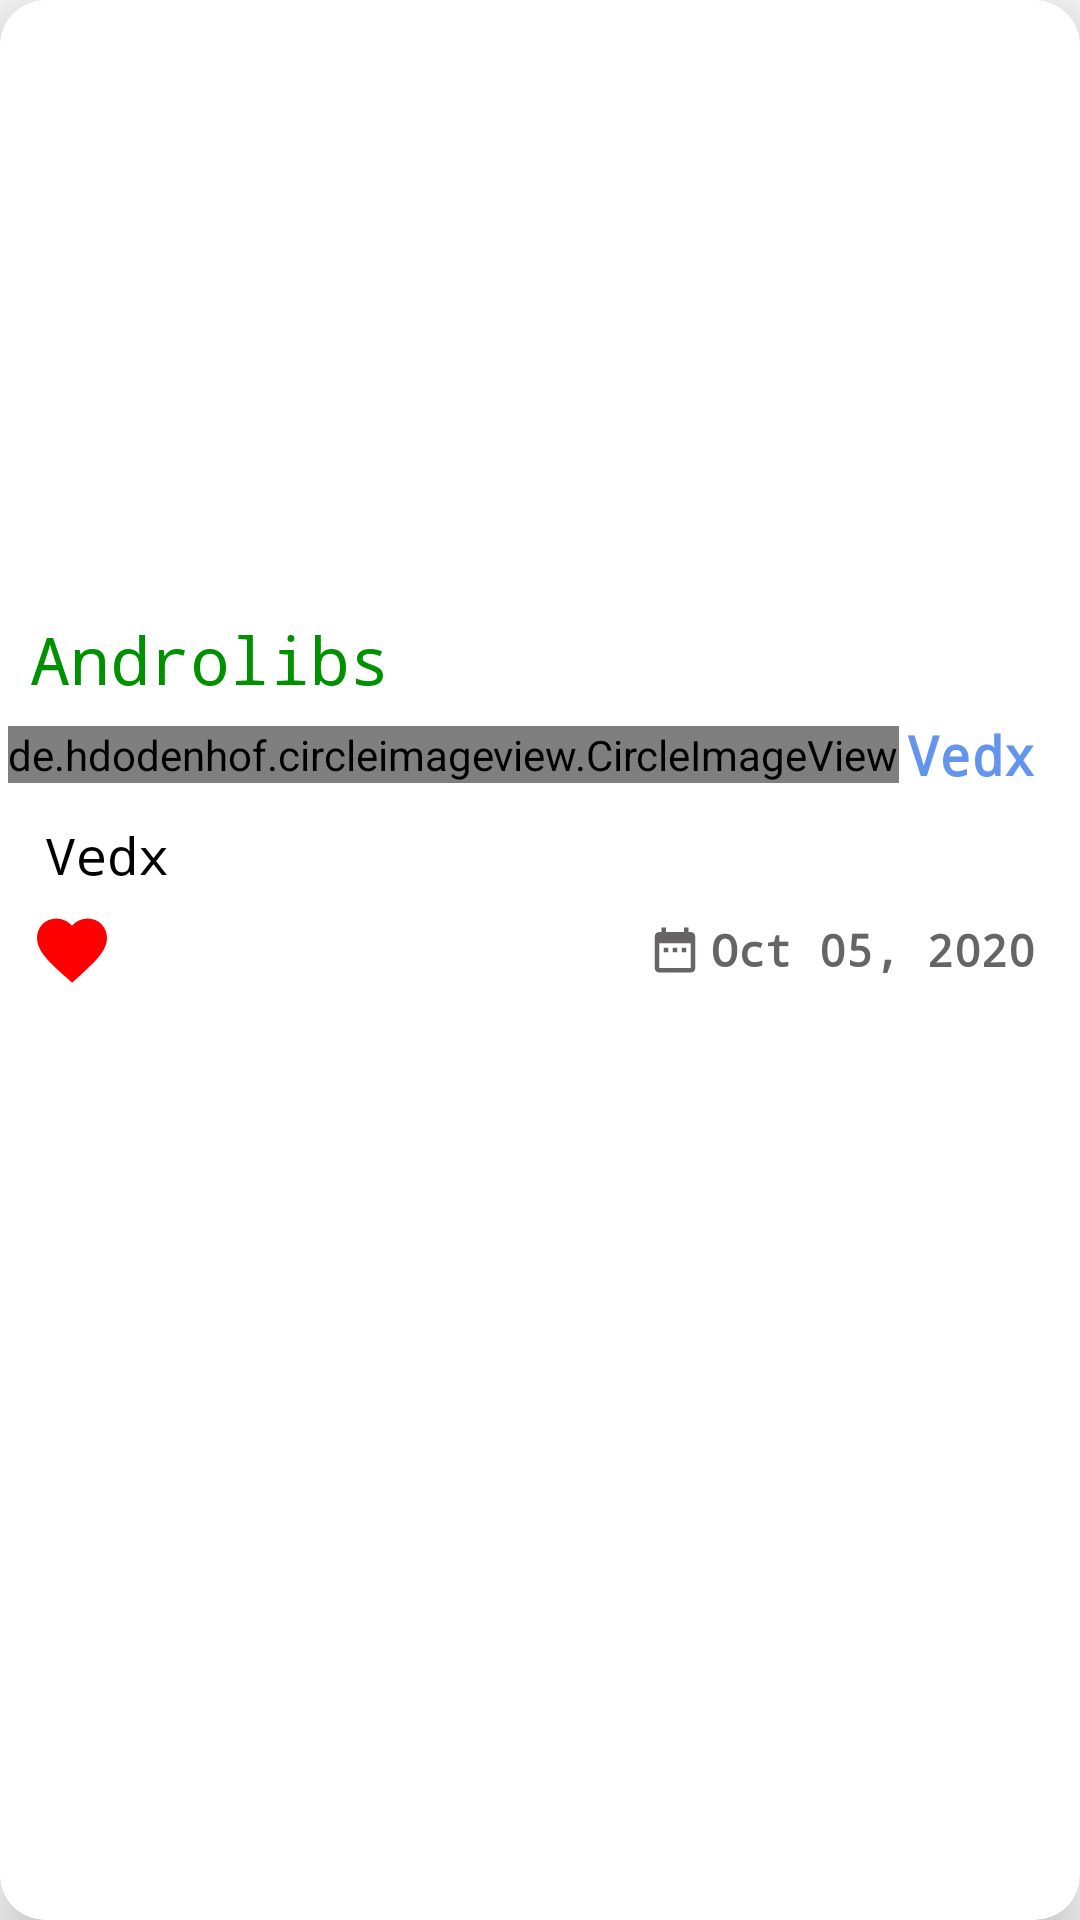

Write the Android layout XML for this screen, with the resource values it uses.
<!-- AndroidManifest.xml: application theme AppTheme -->
<!-- res/layout/library_item_layout.xml -->
<?xml version="1.0" encoding="utf-8"?>
<androidx.cardview.widget.CardView xmlns:android="http://schemas.android.com/apk/res/android"
    xmlns:app="http://schemas.android.com/apk/res-auto"
    android:layout_width="match_parent"
    android:layout_height="wrap_content"
    android:layout_marginStart="15dp"
    android:layout_marginTop="8dp"
    android:layout_marginEnd="15dp"
    android:layout_marginBottom="2dp"
    app:cardBackgroundColor="@android:color/white"
    app:cardCornerRadius="15dp"
    app:cardElevation="10dp">

    <LinearLayout
        android:layout_width="match_parent"
        android:layout_height="match_parent"
        android:orientation="vertical"
        android:paddingBottom="10dp">

        <ImageView

            android:id="@+id/library_image"
            android:layout_width="match_parent"
            android:layout_height="200dp" />

        <TextView
            android:id="@+id/library_name"
            android:layout_width="match_parent"
            android:layout_height="wrap_content"
            android:layout_marginStart="10dp"
            android:paddingTop="5dp"
            android:text="@string/app_name"
            android:textColor="@color/colorPrimary"
            android:textSize="22sp" />

        <androidx.constraintlayout.widget.ConstraintLayout
            android:layout_width="match_parent"
            android:layout_height="wrap_content">

            <TextView
                android:id="@+id/library_category_name"
                android:layout_width="wrap_content"
                android:layout_height="wrap_content"
                android:layout_marginStart="5dp"
                android:padding="5dp"
                android:text="@string/app_name"
                android:textColor="@color/dateRange"
                android:textSize="16sp"
                android:textStyle="bold"
                app:layout_constraintBottom_toBottomOf="parent"
                app:layout_constraintStart_toStartOf="parent"
                app:layout_constraintTop_toTopOf="parent" />

            <de.hdodenhof.circleimageview.CircleImageView
                android:layout_width="wrap_content"
                android:layout_height="wrap_content"
                android:src="@drawable/ic_user"
                app:layout_constraintBottom_toBottomOf="@+id/library_user_name"
                app:layout_constraintEnd_toStartOf="@+id/library_user_name"
                app:layout_constraintHorizontal_bias="0.98"
                app:layout_constraintStart_toEndOf="@+id/library_category_name"
                app:layout_constraintTop_toTopOf="@+id/library_user_name" />

            <TextView
                android:id="@+id/library_user_name"
                android:layout_width="wrap_content"
                android:layout_height="wrap_content"
                android:paddingStart="5dp"
                android:paddingTop="5dp"
                android:paddingEnd="15dp"
                android:paddingBottom="5dp"
                android:text="@string/vedx"
                android:textColor="@color/userColor"
                android:textSize="18sp"
                android:textStyle="bold"
                app:layout_constraintBottom_toBottomOf="parent"
                app:layout_constraintEnd_toEndOf="parent"
                app:layout_constraintTop_toTopOf="parent" />
        </androidx.constraintlayout.widget.ConstraintLayout>


        <TextView
            android:id="@+id/library_description"
            android:layout_width="match_parent"
            android:layout_height="wrap_content"
            android:padding="5dp"
            android:paddingStart="15dp"
            android:paddingEnd="15dp"
            android:paddingBottom="5dp"
            android:text="@string/vedx"
            android:textColor="@android:color/black"
            android:textSize="17sp" />

        <androidx.constraintlayout.widget.ConstraintLayout
            android:layout_width="match_parent"
            android:layout_height="wrap_content">

            <ImageView
                android:layout_width="wrap_content"
                android:layout_height="wrap_content"
                android:layout_marginEnd="2dp"
                android:paddingBottom="5dp"
                android:src="@drawable/ic_date_range"

                app:layout_constraintBottom_toBottomOf="@+id/library_date"
                app:layout_constraintEnd_toStartOf="@+id/library_date"
                app:layout_constraintTop_toTopOf="@+id/library_date" />

            <TextView
                android:id="@+id/library_date"
                android:layout_width="0dp"
                android:layout_height="wrap_content"
                android:layout_marginTop="5dp"
                android:paddingStart="1dp"
                android:paddingEnd="15dp"
                android:paddingBottom="5dp"
                android:text="@string/oct_05_2020"
                android:textAlignment="center"
                android:textColor="@color/dateRange"
                android:textSize="15sp"
                android:textStyle="bold"
                app:layout_constraintEnd_toEndOf="parent"
                app:layout_constraintTop_toTopOf="parent" />

            <ImageView
                android:id="@+id/padding"
                android:layout_width="wrap_content"
                android:layout_height="wrap_content"
                android:paddingStart="10dp"
                android:paddingEnd="5dp"
                android:src="@drawable/ic_favorite_color"
                app:layout_constraintBottom_toBottomOf="parent"
                app:layout_constraintStart_toStartOf="parent"
                app:layout_constraintTop_toTopOf="parent"
                app:layout_constraintVertical_bias="0.5" />

        </androidx.constraintlayout.widget.ConstraintLayout>

    </LinearLayout>

</androidx.cardview.widget.CardView>
<!-- resources referenced by this layout -->
<resources>
  <color name="colorPrimary">#009100</color>
  <color name="dateRange">#666464</color>
  <color name="userColor">#6495ed</color>
  <!-- drawable ic_date_range (drawable) -->
  <vector xmlns:android="http://schemas.android.com/apk/res/android"
      android:width="18dp"
      android:height="18dp"
  
      android:viewportWidth="24"
      android:viewportHeight="24">
      <path
          android:fillColor="#666464"
          android:pathData="M9,11L7,11v2h2v-2zM13,11h-2v2h2v-2zM17,11h-2v2h2v-2zM19,4h-1L18,2h-2v2L8,4L8,2L6,2v2L5,4c-1.11,0 -1.99,0.9 -1.99,2L3,20c0,1.1 0.89,2 2,2h14c1.1,0 2,-0.9 2,-2L21,6c0,-1.1 -0.9,-2 -2,-2zM19,20L5,20L5,9h14v11z" />
  </vector>
  <!-- drawable ic_favorite_color (drawable) -->
  <vector xmlns:android="http://schemas.android.com/apk/res/android"
      android:width="28dp"
      android:height="28dp"
      android:tint="#FF0000"
      android:viewportWidth="24.0"
      android:viewportHeight="24.0">
      <path
          android:fillColor="#FF000000"
          android:pathData="M12,21.35l-1.45,-1.32C5.4,15.36 2,12.28 2,8.5 2,5.42 4.42,3 7.5,3c1.74,0 3.41,0.81 4.5,2.09C13.09,3.81 14.76,3 16.5,3 19.58,3 22,5.42 22,8.5c0,3.78 -3.4,6.86 -8.55,11.54L12,21.35z" />
  </vector>
  <!-- drawable ic_user (drawable) -->
  <vector xmlns:android="http://schemas.android.com/apk/res/android"
      android:width="18dp"
      android:height="18dp"
      android:viewportWidth="299.997"
      android:viewportHeight="299.997">
      <path
          android:fillColor="#6495ed"
          android:pathData="M149.996,0C67.157,0 0.001,67.158 0.001,149.997c0,82.837 67.156,150 149.995,150s150,-67.163 150,-150C299.996,67.156 232.835,0 149.996,0zM150.453,220.763v-0.002h-0.916H85.465c0,-46.856 41.152,-46.845 50.284,-59.097l1.045,-5.587c-12.83,-6.502 -21.887,-22.178 -21.887,-40.512c0,-24.154 15.712,-43.738 35.089,-43.738c19.377,0 35.089,19.584 35.089,43.738c0,18.178 -8.896,33.756 -21.555,40.361l1.19,6.349c10.019,11.658 49.802,12.418 49.802,58.488H150.453z" />
  </vector>
  <string name="app_name">Androlibs</string>
  <string name="oct_05_2020">Oct 05, 2020</string>
  <string name="vedx">Vedx</string>
  <style name="AppTheme" parent="Theme.AppCompat.Light.NoActionBar">
          
          <item name="colorPrimary">@color/colorPrimary</item>
          <item name="fontFamily">monospace</item>
          <item name="searchViewStyle">@style/AppTheme.SearchView</item>
          <item name="colorPrimaryDark">@color/colorPrimaryDark</item>
          <item name="colorAccent">@color/colorAccent</item>
      </style>
  <style name="AppTheme.SearchView" parent="Widget.AppCompat.SearchView">
          <item name="searchHintIcon">@null</item>
      </style>
  <color name="colorPrimaryDark">#006200</color>
  <color name="colorAccent">#03DAC5</color>
</resources>
